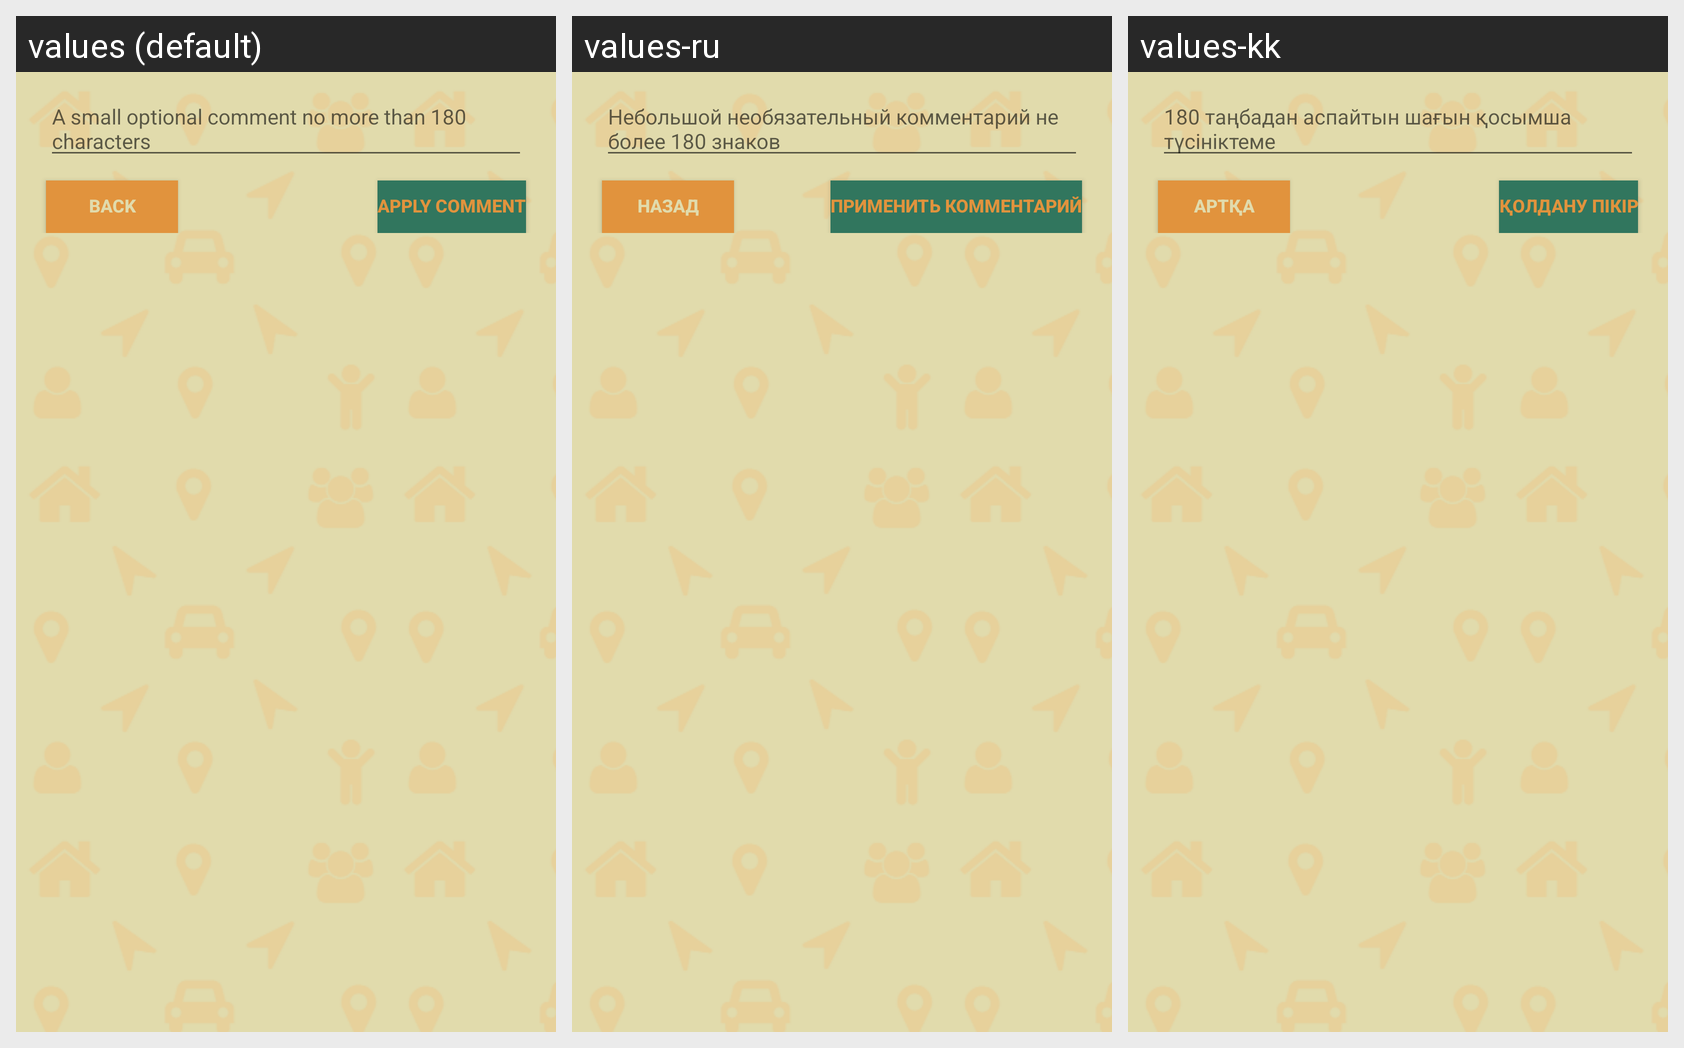

Strings drawn on this Android screen and how each of the app's shown locales translates them:
Android screen res/layout/fragment_comment_offer_passenger.xml rendered under 3 locales, left to right: values (default), values-ru, values-kk. Device: Nexus 5 (rendered at 1080×1920; each locale shown at half size, 540×960, under a caption strip naming it); theme Theme.MyApplication.
Strings drawn on this screen, with the default value and each locale's value (text and hints the layout hard-codes, and strings that could not be matched under every locale, appear in the picture but are not listed):

hintForCommentEditText
  values: A small optional comment no more than 180 characters
  values-ru: Небольшой необязательный комментарий не более 180 знаков
  values-kk: 180 таңбадан аспайтын шағын қосымша түсініктеме

backCommentButton
  values: BACK
  values-ru: Назад
  values-kk: Артқа

addCommentToOfferButton
  values: APPLY COMMENT
  values-ru: Применить комментарий
  values-kk: Қолдану пікір
